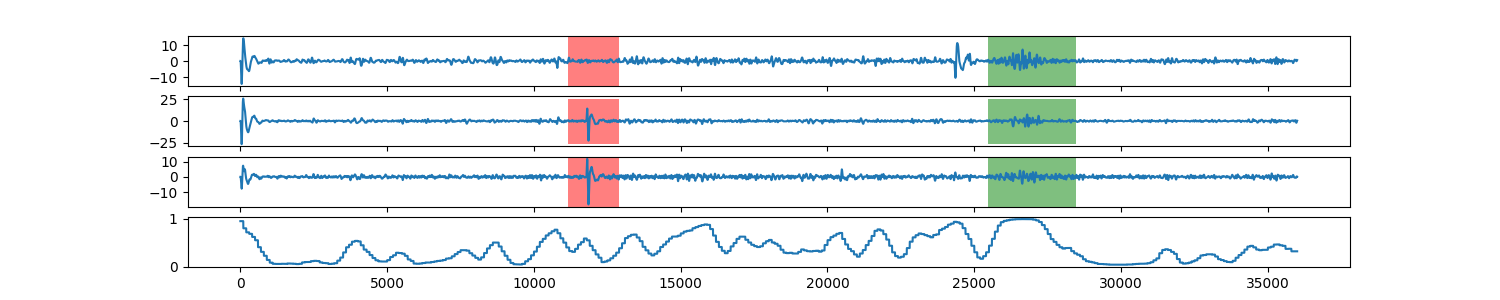

Values plotted in this chart, from the file beside it:
0, 0.951416105624
1, 0.9514
2, 0.9514
3, 0.9514
4, 0.9514
5, 0.9514
6, 0.9514
7, 0.9514
8, 0.9514
9, 0.9514
10, 0.9514
11, 0.9514
12, 0.9514
13, 0.9514
14, 0.9514
15, 0.9514
16, 0.9514
17, 0.9514
18, 0.9514
19, 0.9514
20, 0.9514
21, 0.9514
22, 0.9514
23, 0.9514
24, 0.9514
25, 0.9514
26, 0.9514
27, 0.9514
28, 0.9514
29, 0.9514
30, 0.9514
31, 0.9514
32, 0.9514
33, 0.9514
34, 0.9514
35, 0.9514
36, 0.9514
37, 0.9514
38, 0.9514
39, 0.9514
40, 0.9514
41, 0.9514
42, 0.9514
43, 0.9514
44, 0.9514
45, 0.9514
46, 0.9514
47, 0.9514
48, 0.9514
49, 0.9514
50, 0.9514
51, 0.9514
52, 0.9514
53, 0.9514
54, 0.9514
55, 0.9514
56, 0.9514
57, 0.9514
58, 0.9514
59, 0.9514
60, 0.9514
... 35,938 more rows
